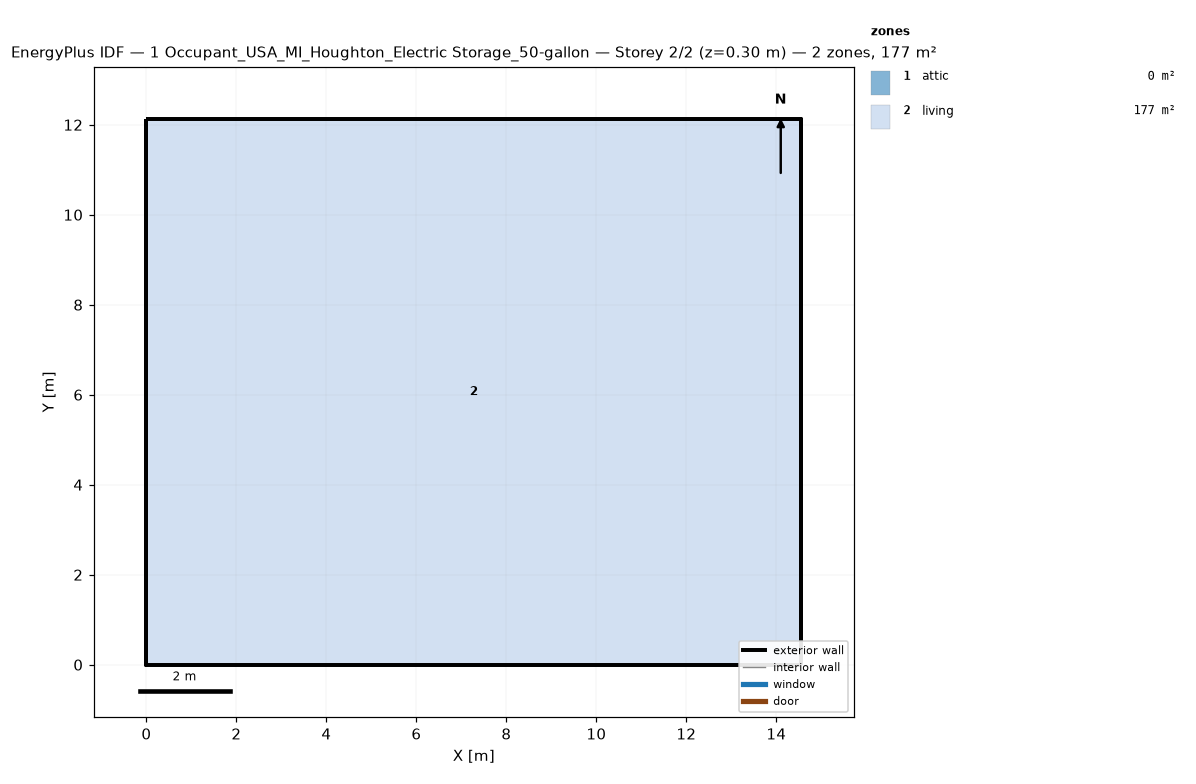
=== STOREY PLAN SPEC (per zone: floor XY polygon, exterior-wall plan segments, windows/doors) ===
zone 1: attic  (0.0 m²)
  exterior wall: (14.55, 0.00) – (14.55, 12.13) – (14.55, 6.06)  [18.2 m]
  exterior wall: (0.00, 12.13) – (0.00, 0.00) – (0.00, 6.06)  [18.2 m]
zone 2: living  (176.5 m²)
  floor: (0.00, 0.00) (0.00, 12.13) (14.55, 12.13) (14.55, 0.00)
  exterior wall: (0.00, 0.00) – (14.55, 0.00)  [14.6 m]
  exterior wall: (14.55, 0.00) – (14.55, 12.13)  [12.1 m]
  exterior wall: (14.55, 12.13) – (0.00, 12.13)  [14.6 m]
  exterior wall: (0.00, 12.13) – (0.00, 0.00)  [12.1 m]

=== DERIVED (storey summary) ===
Building: 1 Occupant_USA_MI_Houghton_Electric Storage_50-gallon
Storey: 2 of 2  (floor level z = 0.30 m)
Storey gross floor area: 176.5 m²
Zones on this storey: 2
  - attic: floor 0.0 m²; exterior wall 36.4 m (24.5 m²); WWR 0.0%
  - living: floor 176.5 m²; exterior wall 53.4 m (146.4 m²); WWR 0.0%
Zone adjacency: (none detected)